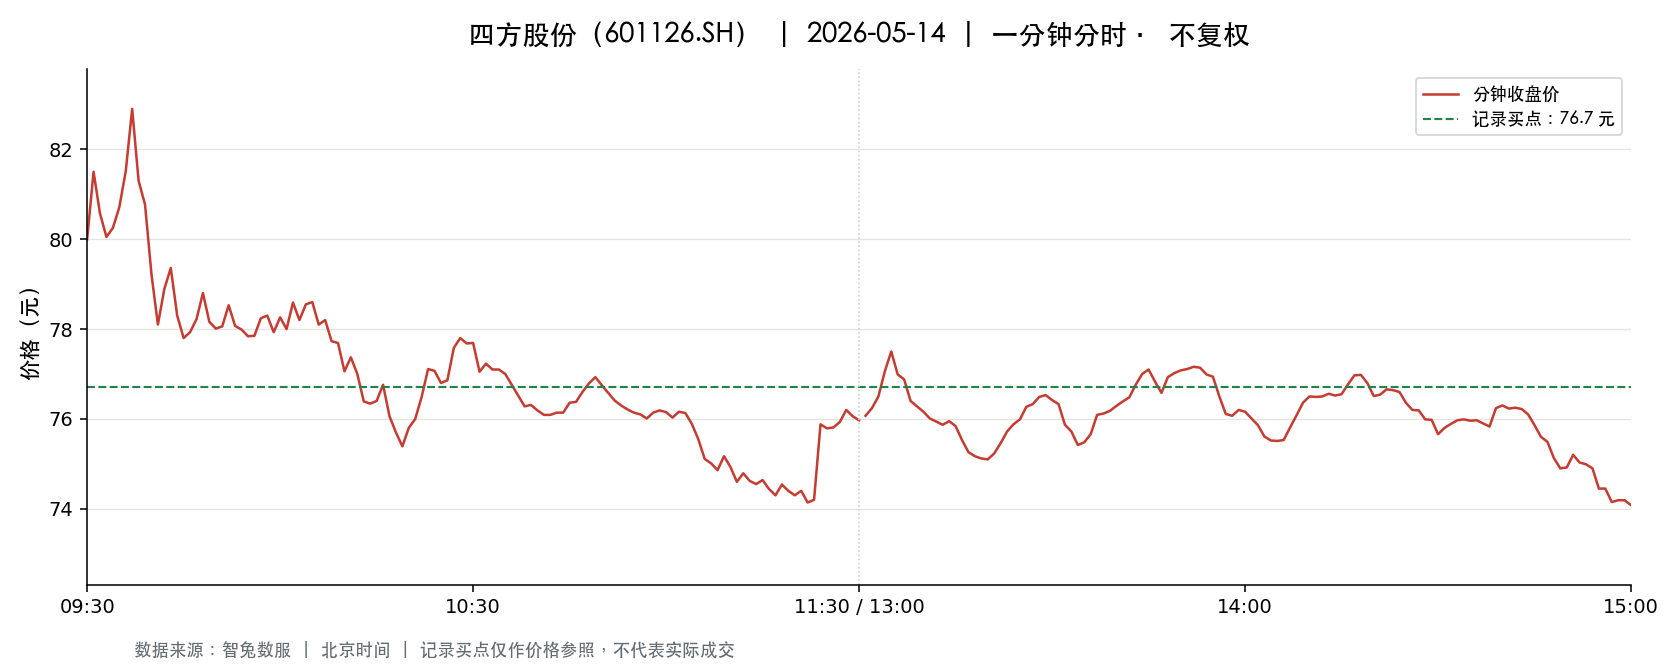

The data file committed next to this chart (first rows):
t, o, h, l, c, v, a, pc, sf
2026-05-14 09:30:00, 80.0, 80.0, 80.0, 80.0, 5114, 40912000, 81.51, 0.0
2026-05-14 09:31:00, 80.02, 81.51, 79.99, 81.5, 8585, 69040309, 80.0, 0.0
2026-05-14 09:32:00, 81.51, 81.98, 80.57, 80.57, 10333, 84021124, 81.5, 0.0
2026-05-14 09:33:00, 80.86, 80.86, 80.0, 80.05, 7436, 59668137, 80.57, 0.0
2026-05-14 09:34:00, 80.0, 80.47, 79.96, 80.25, 6120, 49016233, 80.05, 0.0
2026-05-14 09:35:00, 80.25, 81.0, 80.22, 80.71, 3280, 26392911, 80.25, 0.0
2026-05-14 09:36:00, 80.5, 81.51, 80.5, 81.51, 4244, 34388124, 80.71, 0.0
2026-05-14 09:37:00, 81.61, 82.99, 81.61, 82.9, 7556, 62179961, 81.51, 0.0
2026-05-14 09:38:00, 82.9, 82.9, 81.16, 81.3, 5783, 47377655, 82.9, 0.0
2026-05-14 09:39:00, 81.43, 81.5, 80.77, 80.77, 3063, 24909488, 81.3, 0.0
2026-05-14 09:40:00, 80.74, 80.74, 79.0, 79.22, 8085, 64495998, 80.77, 0.0
2026-05-14 09:41:00, 79.19, 79.19, 78.09, 78.1, 7938, 62301442, 79.22, 0.0
2026-05-14 09:42:00, 78.17, 79.02, 78.17, 78.89, 8969, 70538499, 78.1, 0.0
2026-05-14 09:43:00, 79.0, 79.36, 78.88, 79.36, 3942, 31148161, 78.89, 0.0
2026-05-14 09:44:00, 79.36, 79.36, 78.3, 78.3, 6020, 47450988, 79.36, 0.0
2026-05-14 09:45:00, 78.28, 78.29, 77.77, 77.8, 8023, 62684562, 78.3, 0.0
2026-05-14 09:46:00, 77.82, 78.1, 77.68, 77.93, 6244, 48677516, 77.8, 0.0
2026-05-14 09:47:00, 77.93, 78.22, 77.9, 78.22, 3938, 30747074, 77.93, 0.0
2026-05-14 09:48:00, 78.5, 78.8, 78.5, 78.8, 5250, 41307426, 78.22, 0.0
2026-05-14 09:49:00, 78.8, 78.8, 78.1, 78.16, 3463, 27112853, 78.8, 0.0
2026-05-14 09:50:00, 78.15, 78.17, 78.0, 78.01, 3866, 30187325, 78.16, 0.0
2026-05-14 09:51:00, 78.14, 78.3, 77.98, 78.06, 5273, 41150837, 78.01, 0.0
2026-05-14 09:52:00, 78.06, 78.6, 78.05, 78.53, 1881, 14737331, 78.06, 0.0
2026-05-14 09:53:00, 78.47, 78.5, 78.07, 78.07, 1195, 9362887, 78.53, 0.0
2026-05-14 09:54:00, 78.06, 78.06, 77.99, 77.99, 2291, 17873177, 78.07, 0.0
2026-05-14 09:55:00, 77.99, 77.99, 77.84, 77.84, 3006, 23419155, 77.99, 0.0
2026-05-14 09:56:00, 77.82, 78.05, 77.82, 77.85, 3499, 27265371, 77.84, 0.0
2026-05-14 09:57:00, 77.85, 78.24, 77.85, 78.24, 2411, 18795867, 77.85, 0.0
2026-05-14 09:58:00, 78.22, 78.3, 78.07, 78.3, 1768, 13824002, 78.24, 0.0
2026-05-14 09:59:00, 78.31, 78.31, 77.93, 77.93, 1668, 13024135, 78.3, 0.0
2026-05-14 10:00:00, 77.93, 78.29, 77.89, 78.26, 1515, 11822271, 77.93, 0.0
2026-05-14 10:01:00, 78.2, 78.37, 78.0, 78.0, 2989, 23374637, 78.26, 0.0
2026-05-14 10:02:00, 78.0, 78.59, 77.96, 78.59, 3212, 25127461, 78.0, 0.0
2026-05-14 10:03:00, 78.59, 78.6, 78.17, 78.2, 2389, 18716144, 78.59, 0.0
2026-05-14 10:04:00, 78.2, 78.63, 78.2, 78.55, 1573, 12349119, 78.2, 0.0
2026-05-14 10:05:00, 78.55, 78.6, 78.45, 78.6, 953.0, 7484579, 78.55, 0.0
2026-05-14 10:06:00, 78.6, 78.6, 78.1, 78.1, 2162, 16932517, 78.6, 0.0
2026-05-14 10:07:00, 78.1, 78.2, 78.01, 78.2, 3293, 25713281, 78.1, 0.0
2026-05-14 10:08:00, 78.15, 78.15, 77.73, 77.73, 3524, 27448292, 78.2, 0.0
2026-05-14 10:09:00, 77.75, 77.75, 77.5, 77.69, 5198, 40341622, 77.73, 0.0
2026-05-14 10:10:00, 77.58, 77.58, 77.0, 77.06, 7063, 54568413, 77.69, 0.0
2026-05-14 10:11:00, 77.05, 77.45, 77.05, 77.37, 4065, 31387527, 77.06, 0.0
2026-05-14 10:12:00, 77.45, 77.48, 77.0, 77.0, 4133, 31908525, 77.37, 0.0
2026-05-14 10:13:00, 77.0, 77.0, 76.08, 76.39, 6561, 50304194, 77.0, 0.0
2026-05-14 10:14:00, 76.39, 76.49, 76.07, 76.34, 7147, 54583576, 76.39, 0.0
2026-05-14 10:15:00, 76.31, 76.4, 76.11, 76.4, 5884, 44883897, 76.34, 0.0
2026-05-14 10:16:00, 76.47, 76.97, 76.47, 76.76, 2635, 20222430, 76.4, 0.0
2026-05-14 10:17:00, 76.76, 76.76, 76.05, 76.06, 3108, 23695988, 76.76, 0.0
2026-05-14 10:18:00, 76.02, 76.02, 75.68, 75.7, 4627, 35145751, 76.06, 0.0
2026-05-14 10:19:00, 75.65, 75.65, 75.15, 75.39, 6992, 52709276, 75.7, 0.0
2026-05-14 10:20:00, 75.38, 75.8, 75.34, 75.8, 4747, 35849621, 75.39, 0.0
2026-05-14 10:21:00, 75.81, 76.02, 75.81, 76.0, 2167, 16444176, 75.8, 0.0
2026-05-14 10:22:00, 76.02, 76.49, 76.02, 76.49, 731.0, 5563582, 76.0, 0.0
2026-05-14 10:23:00, 76.49, 77.11, 76.49, 77.11, 1802, 13832651, 76.49, 0.0
2026-05-14 10:24:00, 77.15, 77.15, 76.9, 77.07, 2638, 20322289, 77.11, 0.0
2026-05-14 10:25:00, 77.05, 77.05, 76.8, 76.8, 1667, 12827909, 77.07, 0.0
2026-05-14 10:26:00, 76.8, 77.07, 76.8, 76.86, 1502, 11549521, 76.8, 0.0
2026-05-14 10:27:00, 76.99, 77.58, 76.99, 77.58, 1240, 9574482, 76.86, 0.0
2026-05-14 10:28:00, 77.56, 77.8, 77.56, 77.8, 2378, 18461346, 77.58, 0.0
2026-05-14 10:29:00, 77.75, 77.88, 77.68, 77.68, 2545, 19789890, 77.8, 0.0
... 181 more rows
